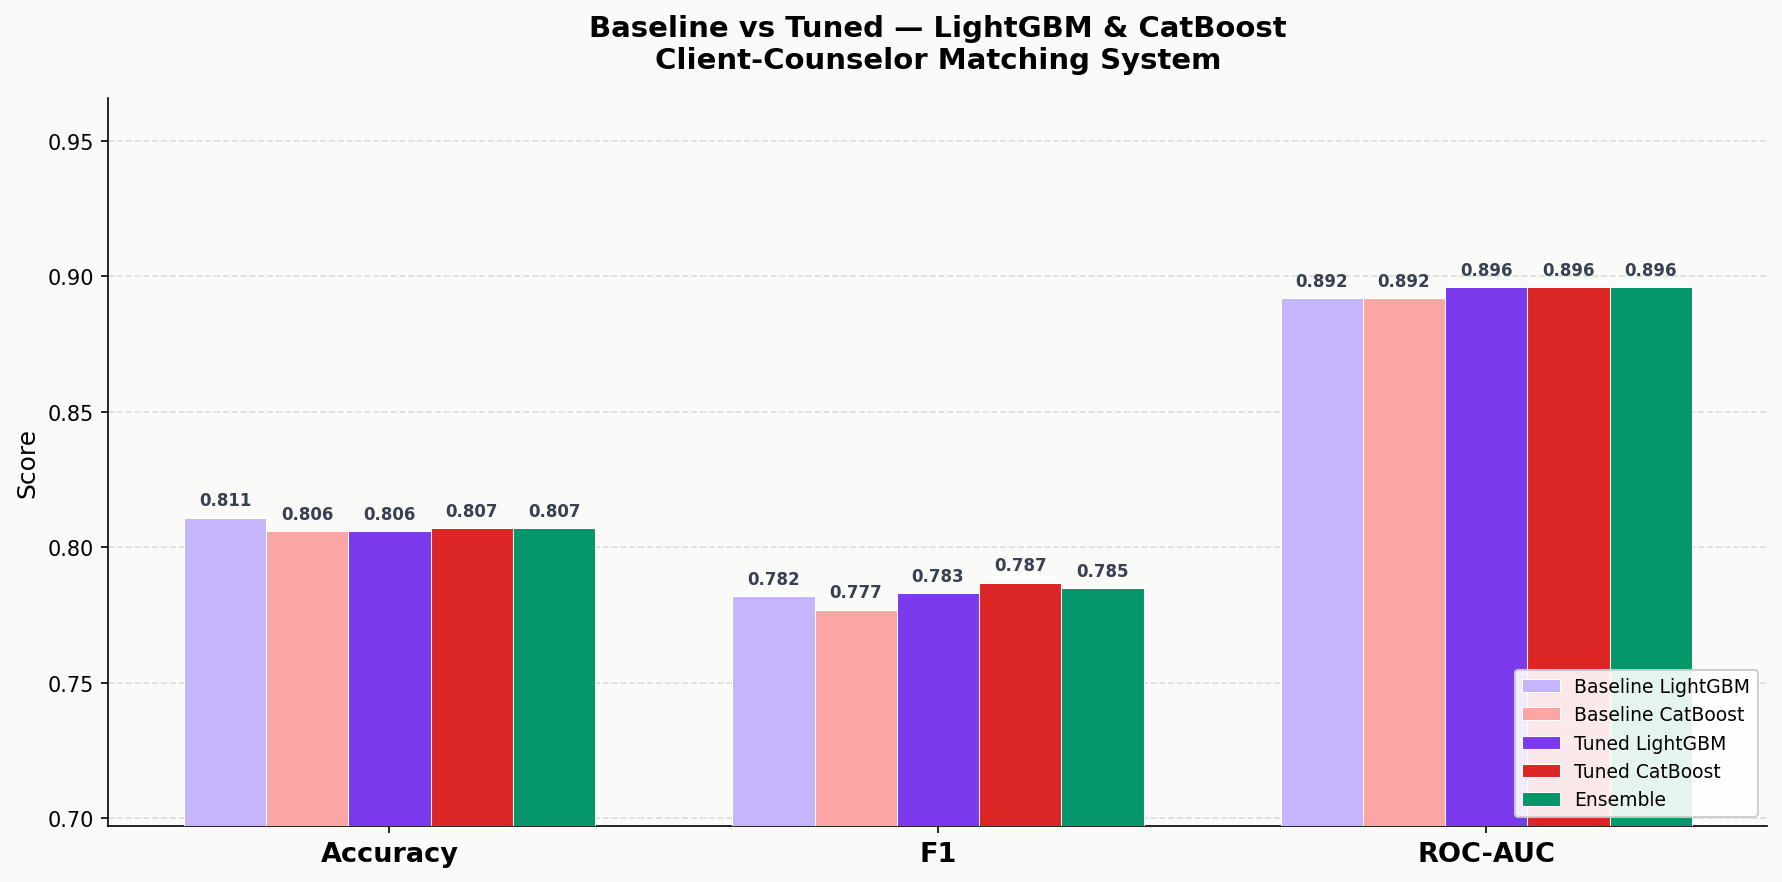

The file beside this chart, header and first rows:
Model, Accuracy, F1, ROC-AUC
Baseline LightGBM, 0.811, 0.782, 0.892
Baseline CatBoost, 0.806, 0.777, 0.892
Tuned LightGBM, 0.806, 0.783, 0.896
Tuned CatBoost, 0.807, 0.787, 0.896
Ensemble, 0.807, 0.785, 0.896
